Dataset: DataSplit (GitHub, Zileyy/UAV-Spectrogram-Image-CNN-Detection). Classes: corner reflector, Mavic 2 Pro, Phantom 4 Pro.

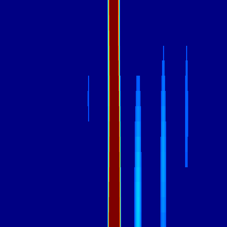
Label: Phantom 4 Pro

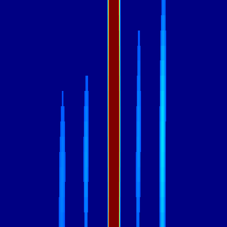
Label: Phantom 4 Pro

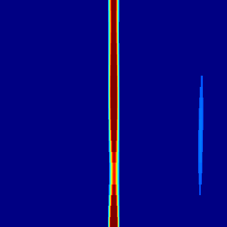
Label: Mavic 2 Pro

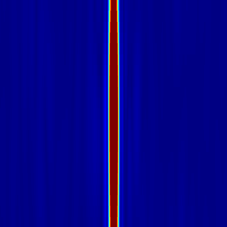
Label: corner reflector

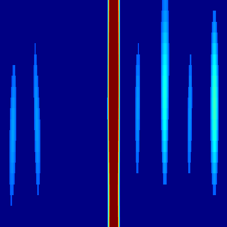
Label: Mavic 2 Pro

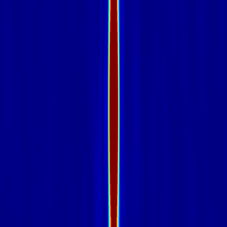
Label: corner reflector
